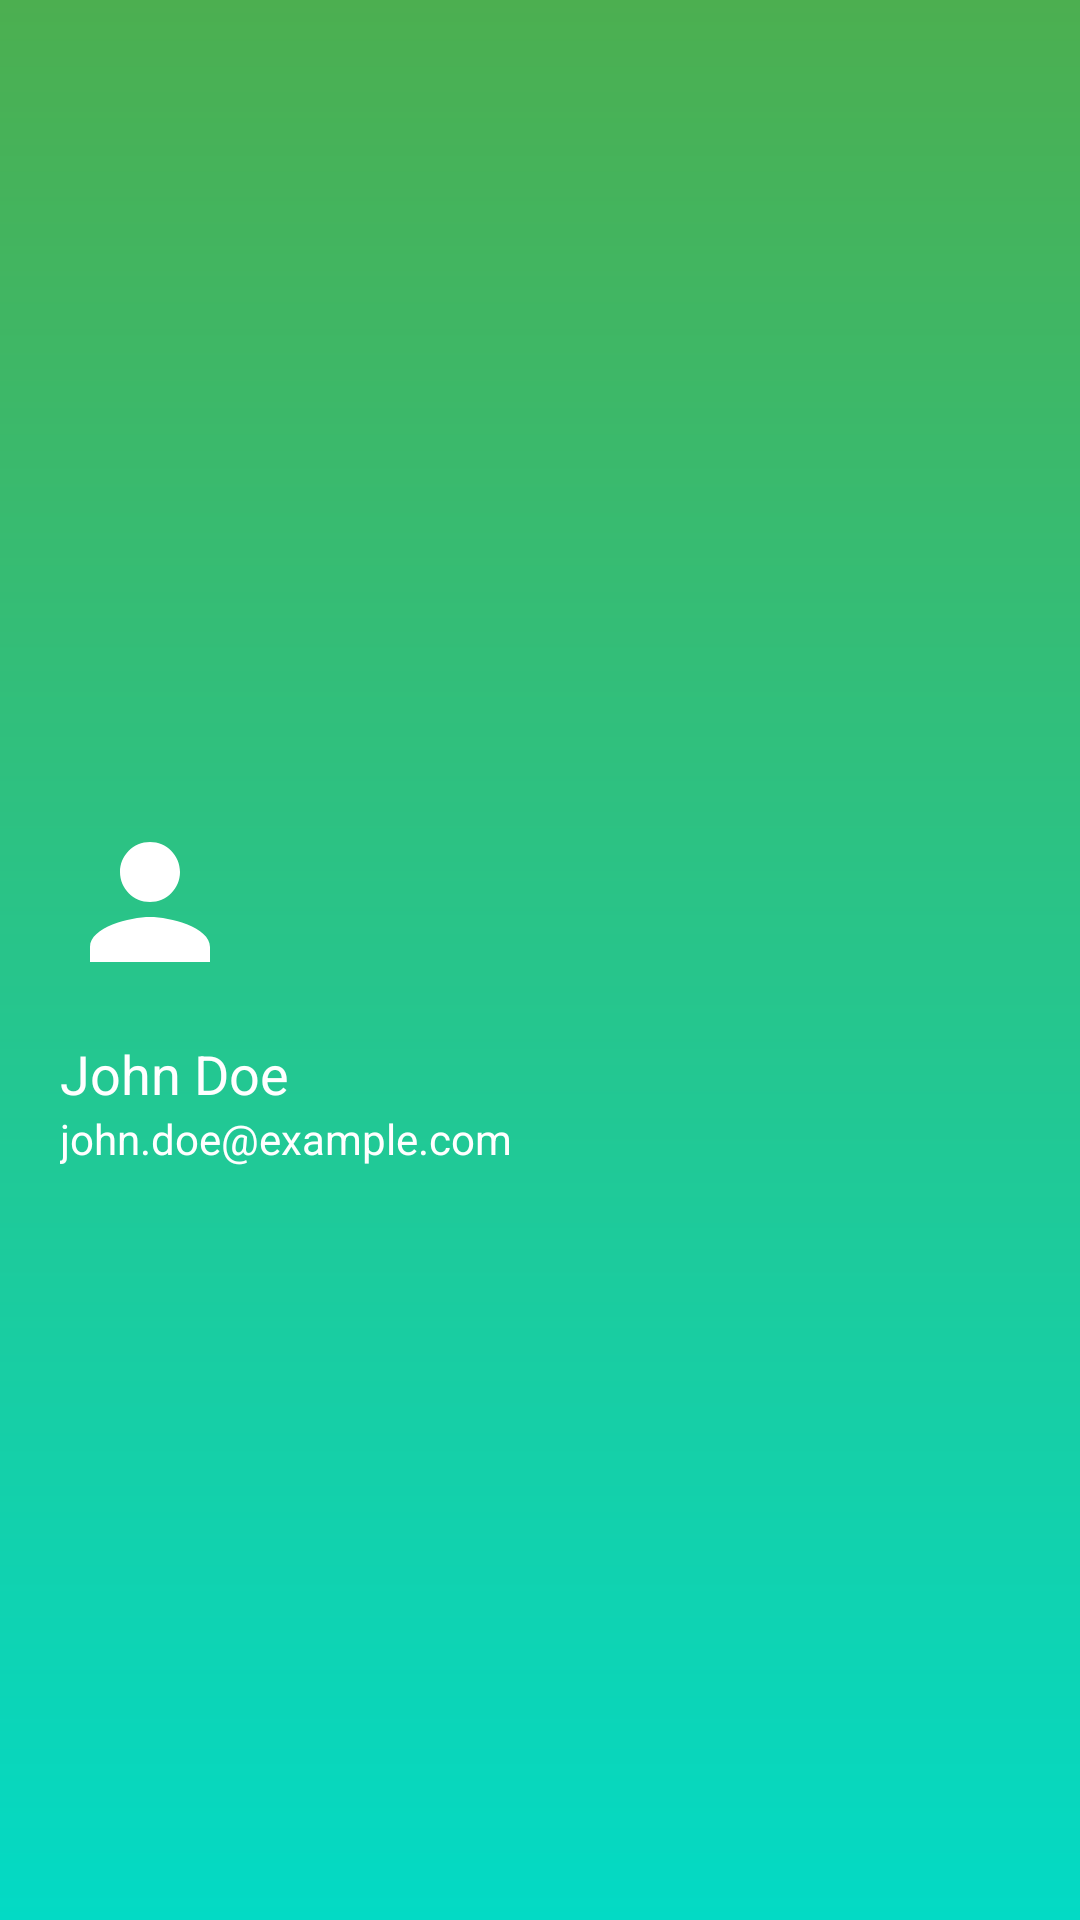

Produce the Android XML layout that renders to this screen, including the resource entries it uses.
<!-- AndroidManifest.xml: application theme Theme.Project1 -->
<!-- res/layout/nav_header.xml -->
<?xml version="1.0" encoding="utf-8"?>
<LinearLayout xmlns:android="http://schemas.android.com/apk/res/android"
    xmlns:app="http://schemas.android.com/apk/res-auto"
    xmlns:tools="http://schemas.android.com/tools"
    android:layout_width="match_parent"
    android:layout_height="180dp"
    android:background="@drawable/gradiant_background"
    android:gravity="start|center_vertical"
    android:orientation="vertical"
    android:paddingStart="20dp">


    
    <ImageView
        android:id="@+id/nav_header_image"
        android:layout_width="60dp"
        android:layout_height="60dp"
        android:layout_marginTop="20dp"
        android:contentDescription="Profile Picture"
        android:src="@drawable/ic_baseline_person_24" />

    
    <TextView
        android:id="@+id/nav_header_name"
        android:layout_width="wrap_content"
        android:layout_height="wrap_content"
        android:layout_marginTop="15dp"
        android:text="John Doe"
        android:textColor="@android:color/white"
        android:textSize="18sp" />

    
    <TextView
        android:id="@+id/nav_header_email"
        android:layout_width="wrap_content"
        android:layout_height="wrap_content"
        android:text="john.doe@example.com"
        android:textColor="@android:color/white"
        android:textSize="14sp" />
</LinearLayout>
<!-- resources referenced by this layout -->
<resources>
  <!-- drawable gradiant_background (drawable) -->
  <?xml version="1.0" encoding="utf-8"?>
  <shape xmlns:android="http://schemas.android.com/apk/res/android"
      android:shape="rectangle">
  
      
      <gradient
          android:type="linear"
          android:angle="-90"
          android:startColor="?attr/colorPrimary"
          android:endColor="?attr/colorSecondary" />
  </shape>
  <!-- drawable ic_baseline_person_24 (drawable) -->
  <vector android:height="24dp" android:tint="@color/vector_tint_color"
      android:viewportHeight="24" android:viewportWidth="24"
      android:width="24dp" xmlns:android="http://schemas.android.com/apk/res/android">
      <path android:fillColor="@android:color/white" android:pathData="M12,12c2.21,0 4,-1.79 4,-4s-1.79,-4 -4,-4 -4,1.79 -4,4 1.79,4 4,4zM12,14c-2.67,0 -8,1.34 -8,4v2h16v-2c0,-2.66 -5.33,-4 -8,-4z"/>
  </vector>
  <style name="Theme.Project1" parent="Theme.MaterialComponents.DayNight.NoActionBar">
          
          <item name="colorPrimary">@color/green_500</item>
          <item name="colorPrimaryVariant">@color/green_700</item>
          <item name="colorOnPrimary">@color/white</item>
          
          <item name="colorSecondary">@color/teal_200</item>
          <item name="colorSecondaryVariant">@color/teal_700</item>
          <item name="colorOnSecondary">@color/black</item>
          
          <item name="android:statusBarColor">?attr/colorPrimaryVariant</item>
          <item name="colorOnBackground">#000000</item> 
          
          
          <item name="hintTextColor">#999999</item> 
  
          <item name="colorSurface">#E4E3E3</item> "
  
      </style>
  <color name="green_500">#4CAF50</color>
  <color name="green_700">#50AA77</color>
  <color name="white">#FFFFFFFF</color>
  <color name="teal_200">#FF03DAC5</color>
  <color name="teal_700">#FF018786</color>
  <color name="black">#FF000000</color>
</resources>
